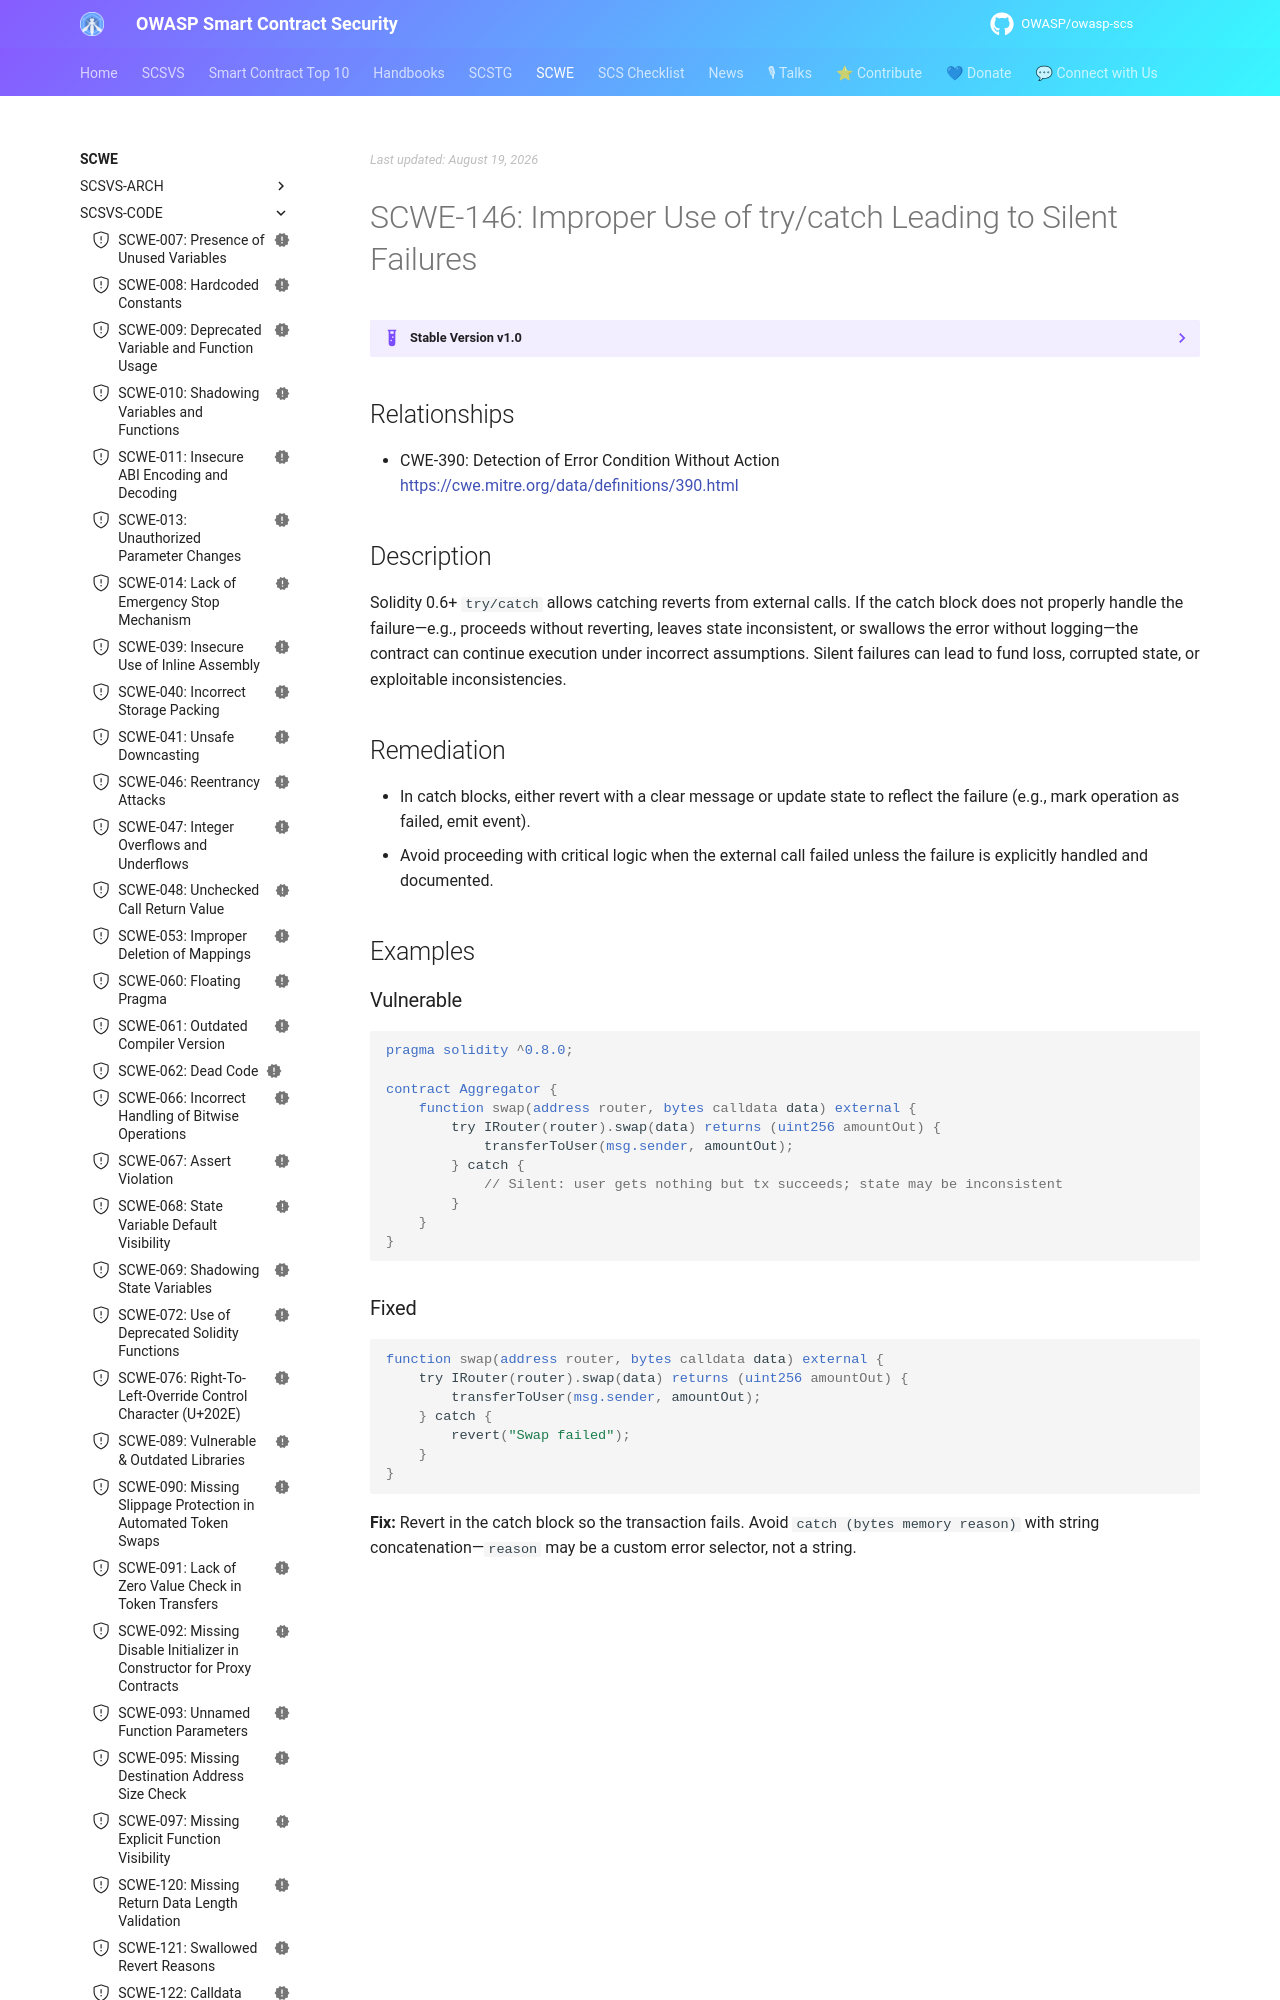

repository: OWASP/owasp-scs · page: SCWE/SCSVS-CODE/SCWE-146/index.html · generator: mkdocs

---
title: Improper Use of try/catch Leading to Silent Failures
id: SCWE-146
alias: incorrect-try-catch-error-handling
platform: []
profiles: [L1]
mappings:
  scsvs-cg: [SCSVS-CODE]
  scsvs-scg: [SCSVS-CODE-2]
  cwe: [390]
status: new
---

## Relationships
- CWE-390: Detection of Error Condition Without Action  
  [https://cwe.mitre.org/data/definitions/390.html](https://cwe.mitre.org/data/definitions/390.html)

## Description
Solidity 0.6+ `try/catch` allows catching reverts from external calls. If the catch block does not properly handle the failure—e.g., proceeds without reverting, leaves state inconsistent, or swallows the error without logging—the contract can continue execution under incorrect assumptions. Silent failures can lead to fund loss, corrupted state, or exploitable inconsistencies.

## Remediation
- In catch blocks, either revert with a clear message or update state to reflect the failure (e.g., mark operation as failed, emit event).
- Avoid proceeding with critical logic when the external call failed unless the failure is explicitly handled and documented.

## Examples
